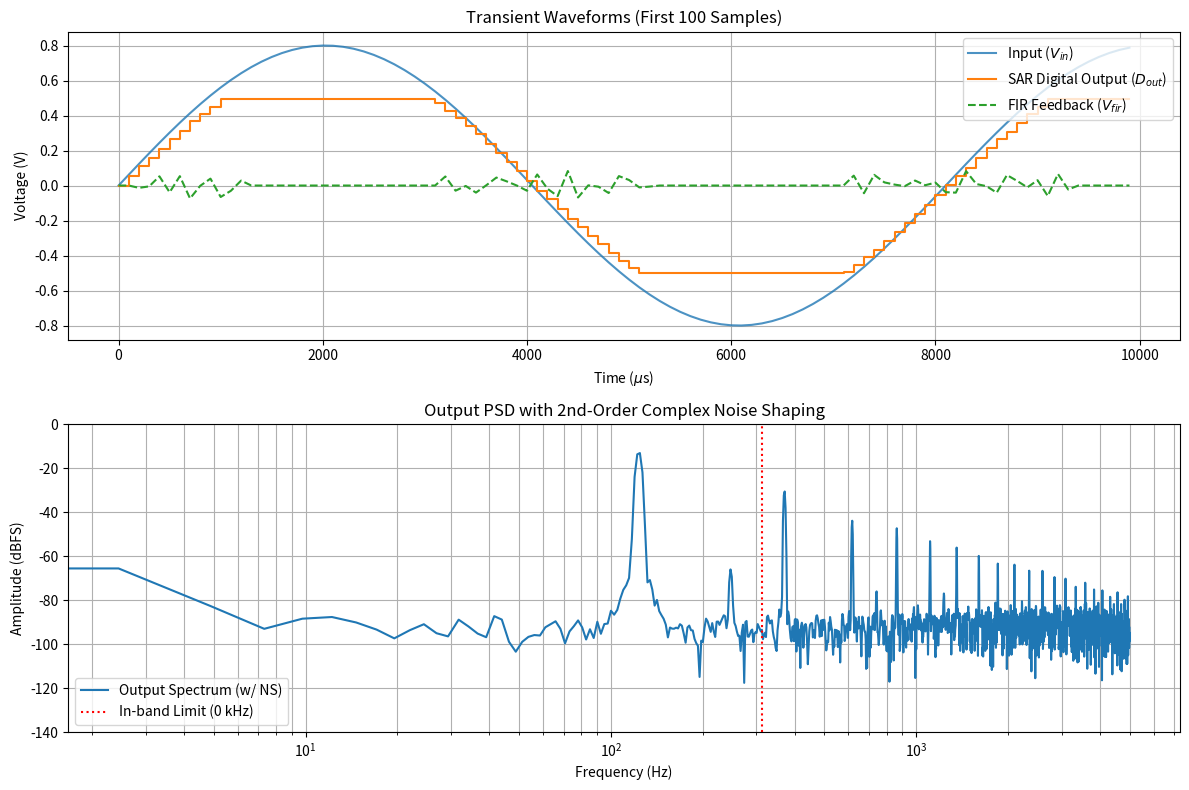

This chart was generated by the following Python code:
import numpy as np
import matplotlib.pyplot as plt

class PassiveSCFIR:
    """Models the passive SC FIR filter with 1-cycle and 2-cycle delays."""
    def __init__(self):
        self.z1 = 0.0  # Represents C_res1 (1-cycle delay)
        self.z2 = 0.0  # Represents C_res2 & C_delay (2-cycle delay)

    def step(self, x_in):
        # The paper specifies the filter transfer function: z^-1 - 0.5*z^-2
        out = self.z1 - 0.5 * self.z2
        
        # Clock updates (shifting states)
        self.z2 = self.z1
        self.z1 = x_in
        return out

class DynamicResidueAmp:
    """Models the comparator-reused D-amp with variable gain G."""
    def __init__(self, G=30.0):
        self.G = G

    def amplify(self, residue):
        # Amplifies the residual quantization voltage linearly
        return self.G * residue

class ChargeSharingSummation:
    """Models the passive charge sharing between the CDAC and FIR caps."""
    def __init__(self, A=1.0/16.0):
        self.A = A  # Attenuation factor defined by capacitor ratios

    def combine(self, v_in, v_fir):
        # STF = 1 - 2A for the input path, feedback path scales by attenuation A
        # From the paper diagram: V_in is scaled by (1 - 2A), and V_fir is subtracted by A
        v_dac = (1.0 - 2.0 * self.A) * v_in - self.A * v_fir
        return v_dac

class SARCore:
    """Models the 8-bit SAR ADC quantizer."""
    def __init__(self, n_bits=8, v_ref=1.0):
        self.n_bits = n_bits
        self.v_ref = v_ref
        self.lsb = v_ref / (2**n_bits)

    def convert(self, v_target):
        # Bounded ideal quantization to the configured SAR resolution
        full_scale = (2 ** (self.n_bits - 1)) * self.lsb

        if not np.isfinite(v_target):
            if np.isnan(v_target):
                v_target = full_scale
            else:
                v_target = np.copysign(full_scale, v_target)

        v_target = float(np.clip(v_target, -full_scale, full_scale - self.lsb))
        code = round(v_target / self.lsb)
        code = max(min(code, (2**(self.n_bits-1)) - 1), -(2**(self.n_bits-1)))
        
        v_dac_final = code * self.lsb
        quantization_error = v_target - v_dac_final
        return v_dac_final, quantization_error

# =====================================================================
# Simulation Setup
# =====================================================================
np.random.seed(42)
N_samples = 4096
OSR = 16
fs = 10e3  # 10 ksps sampling rate

# Input signal: Near full-scale sine wave inside the signal bandwidth (fs / (2 * OSR))
f_in = 123.45
t = np.arange(N_samples) / fs
v_in_seq = 0.8 * np.sin(2 * np.pi * f_in * t)

# Sub-block Instantiations using the paper's exact parameters
fir_filter = PassiveSCFIR()
d_amp = DynamicResidueAmp(G=30.0)             # G = 30
adder = ChargeSharingSummation(A=1.0/16.0)     # A = 1/16
sar = SARCore(n_bits=8)                        # 8b SAR

# K_EF = G * A = 30 * (1/16) = 1.875 (Optimum complex zeros configuration)
print(f"Configured Loop Gain K_EF: {d_amp.G * adder.A} (Target: 1.875)")

# Waveform tracers
node_v_dac = np.zeros(N_samples)
node_v_fir = np.zeros(N_samples)
node_q_err = np.zeros(N_samples)
d_out = np.zeros(N_samples)

# Processing Loop
for n in range(N_samples):
    v_in = v_in_seq[n]
    
    # 1. Read current FIR filter output from prior residues
    v_fir = fir_filter.step(0.0) # Clock shifts out the current filter state
    node_v_fir[n] = v_fir
    
    # 2. Charge sharing summation node
    v_target = adder.combine(v_in, v_fir)
    node_v_dac[n] = v_target
    
    # 3. 8-bit SAR Quantization
    v_digital, q_err = sar.convert(v_target)
    d_out[n] = v_digital
    node_q_err[n] = q_err
    
    # 4. Amplify the residue voltage using the reused comparator D-amp
    v_amp_residue = d_amp.amplify(q_err)
    
    # 5. Feed amplified residue back into the SC filter delay line
    fir_filter.z1 = v_amp_residue

# =====================================================================
# Plotting Waveforms and Spectral Performance
# =====================================================================
plt.figure(figsize=(12, 8))

# Time-domain Waveform Subplots
plt.subplot(2, 1, 1)
plt.plot(t[:100]*1e6, v_in_seq[:100], label='Input ($V_{in}$)', alpha=0.8)
plt.step(t[:100]*1e6, d_out[:100], label='SAR Digital Output ($D_{out}$)', where='post')
plt.plot(t[:100]*1e6, node_v_fir[:100], label='FIR Feedback ($V_{fir}$)', linestyle='--')
plt.title('Transient Waveforms (First 100 Samples)')
plt.xlabel('Time ($\mu$s)')
plt.ylabel('Voltage (V)')
plt.legend(loc='upper right')
plt.grid(True)

# Power Spectral Density (PSD)
plt.subplot(2, 1, 2)
window = np.blackman(N_samples)
d_out_fft = np.fft.fft(d_out * window)
psd = 20 * np.log10(np.abs(d_out_fft[:N_samples//2]) / (N_samples / 2))
freqs = np.fft.fftfreq(N_samples, 1/fs)[:N_samples//2]

plt.semilogx(freqs, psd, label='Output Spectrum (w/ NS)')
# Draw OSR Bandwidth limit line
plt.axvline(fs / (2 * OSR), color='red', linestyle=':', label=f'In-band Limit ({int(fs/(2*OSR)/1e3)} kHz)')
plt.title('Output PSD with 2nd-Order Complex Noise Shaping')
plt.xlabel('Frequency (Hz)')
plt.ylabel('Amplitude (dBFS)')
plt.ylim([-140, 0])
plt.legend(loc='lower left')
plt.grid(True, which="both", ls="-")

plt.tight_layout()
plt.show()
